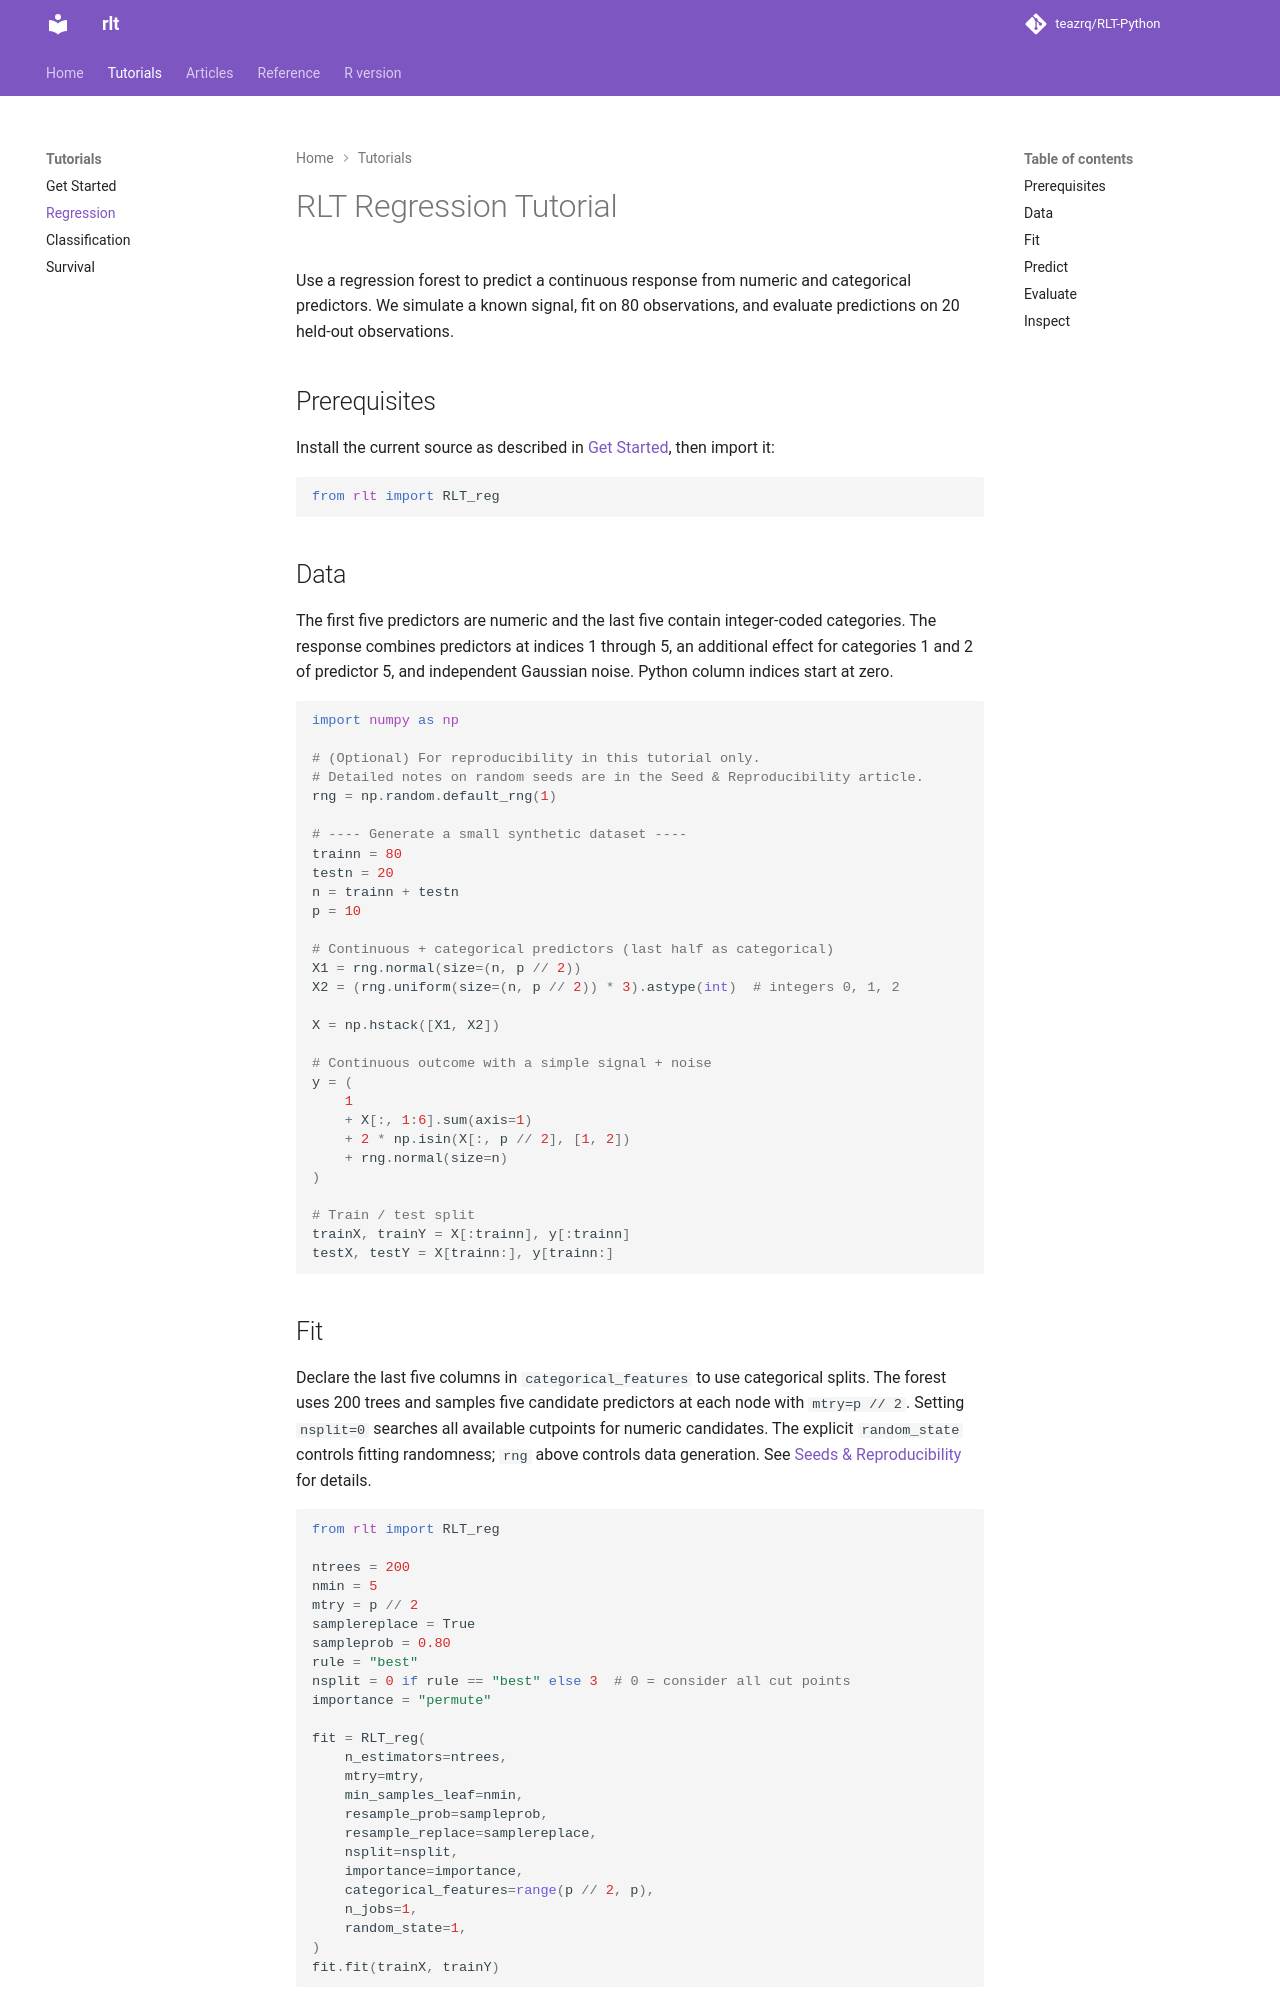

repository: teazrq/RLT-Python · page: tutorials/regression-tutorial/index.html · generator: mkdocs

# RLT Regression Tutorial

Use a regression forest to predict a continuous response from numeric and
categorical predictors. We simulate a known signal, fit on 80 observations,
and evaluate predictions on 20 held-out observations.

## Prerequisites

Install the current source as described in [Get Started](get-started.md), then import it:

```python
from rlt import RLT_reg
```

## Data

The first five predictors are numeric and the last five contain integer-coded
categories. The response combines predictors at indices 1 through 5, an
additional effect for categories 1 and 2 of predictor 5, and independent
Gaussian noise. Python column indices start at zero.

```python
import numpy as np

# (Optional) For reproducibility in this tutorial only.
# Detailed notes on random seeds are in the Seed & Reproducibility article.
rng = np.random.default_rng(1)

# ---- Generate a small synthetic dataset ----
trainn = 80
testn = 20
n = trainn + testn
p = 10

# Continuous + categorical predictors (last half as categorical)
X1 = rng.normal(size=(n, p // 2))
X2 = (rng.uniform(size=(n, p // 2)) * 3).astype(int)  # integers 0, 1, 2

X = np.hstack([X1, X2])

# Continuous outcome with a simple signal + noise
y = (
    1
    + X[:, 1:6].sum(axis=1)
    + 2 * np.isin(X[:, p // 2], [1, 2])
    + rng.normal(size=n)
)

# Train / test split
trainX, trainY = X[:trainn], y[:trainn]
testX, testY = X[trainn:], y[trainn:]
```

## Fit

Declare the last five columns in `categorical_features` to use categorical
splits. The forest uses 200 trees and samples five candidate predictors at
each node with `mtry=p // 2`. Setting `nsplit=0` searches all available
cutpoints for numeric candidates. The explicit `random_state` controls fitting
randomness; `rng` above controls data generation. See
[Seeds & Reproducibility](../articles/feature-seed.md) for details.

```python
from rlt import RLT_reg

ntrees = 200
nmin = 5
mtry = p // 2
samplereplace = True
sampleprob = 0.80
rule = "best"
nsplit = 0 if rule == "best" else 3  # 0 = consider all cut points
importance = "permute"

fit = RLT_reg(
    n_estimators=ntrees,
    mtry=mtry,
    min_samples_leaf=nmin,
    resample_prob=sampleprob,
    resample_replace=samplereplace,
    nsplit=nsplit,
    importance=importance,
    categorical_features=range(p // 2, p),
    n_jobs=1,
    random_state=1,
)
fit.fit(trainX, trainY)
```
